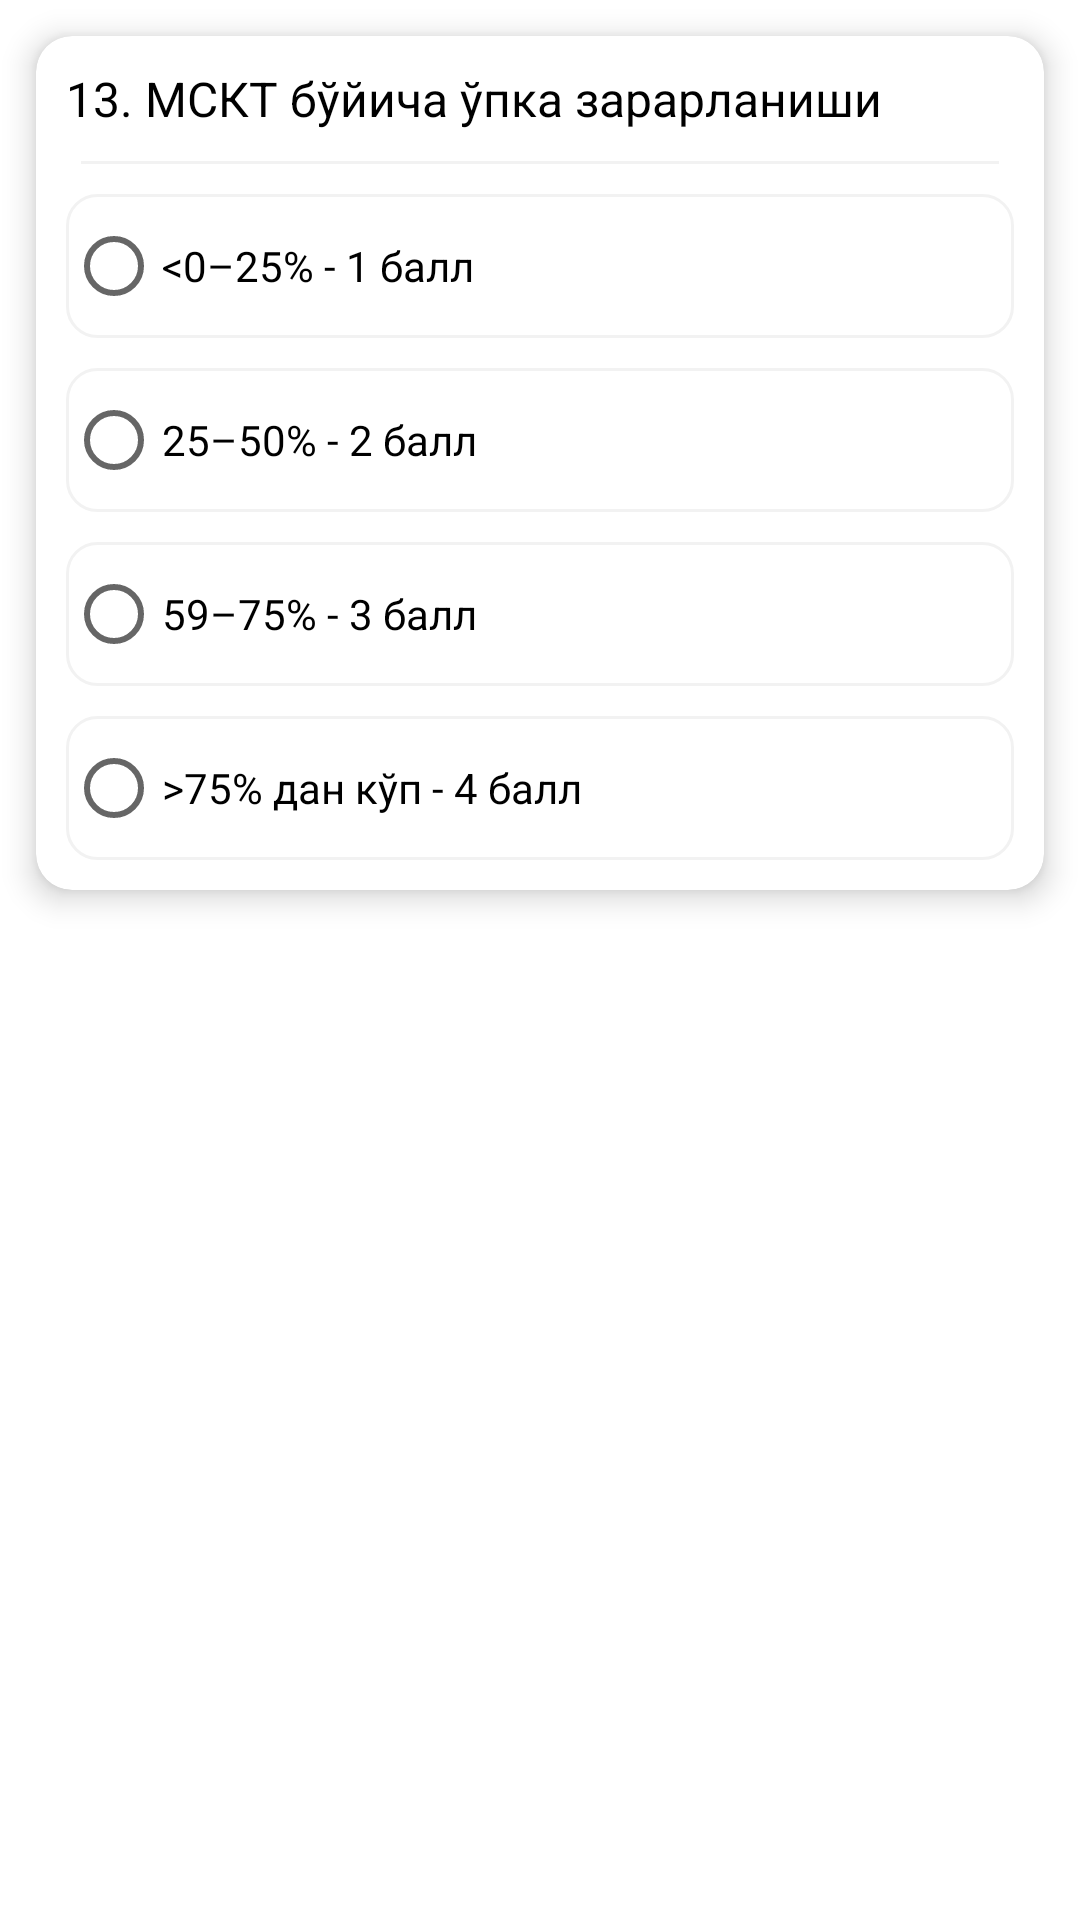

Android layout source for this screen:
<!-- AndroidManifest.xml: application theme Theme.MedAnalysis -->
<!-- res/layout/question_13.xml -->
<?xml version="1.0" encoding="utf-8"?>
<LinearLayout xmlns:android="http://schemas.android.com/apk/res/android"
    xmlns:app="http://schemas.android.com/apk/res-auto"
    android:layout_width="match_parent"
    android:layout_height="wrap_content"
    android:orientation="vertical">

    <androidx.cardview.widget.CardView
        android:layout_width="match_parent"
        android:layout_height="wrap_content"
        android:layout_margin="12dp"
        app:cardCornerRadius="12dp"
        app:cardElevation="6dp">

        <LinearLayout
            android:layout_width="match_parent"
            android:layout_height="match_parent"
            android:orientation="vertical">

            <TextView
                android:layout_width="match_parent"
                android:layout_height="wrap_content"
                android:padding="10dp"
                android:text="@string/question13"
                android:textColor="@color/black"
                android:textSize="16sp"
                android:textStyle="normal" />

            <View
                android:layout_width="match_parent"
                android:layout_height="1dp"
                android:layout_marginLeft="15dp"
                android:layout_marginRight="15dp"
                android:background="@color/grey" />

            <RadioGroup
                android:id="@+id/radio_group"
                android:layout_width="match_parent"
                android:layout_height="wrap_content"
                android:layout_margin="5dp">


                <RadioButton
                    android:id="@+id/radio_button1"
                    android:layout_width="match_parent"
                    android:layout_height="wrap_content"
                    android:layout_margin="5dp"
                    android:background="@drawable/back_radio_button"
                    android:checked="false"
                    android:text="@string/question13_answer1" />

                <RadioButton
                    android:id="@+id/radio_button2"
                    android:layout_width="match_parent"
                    android:layout_height="wrap_content"
                    android:layout_margin="5dp"
                    android:background="@drawable/back_radio_button"
                    android:checked="false"
                    android:text="@string/question13_answer2" />

                <RadioButton
                    android:id="@+id/radio_button3"
                    android:layout_width="match_parent"
                    android:layout_height="wrap_content"
                    android:layout_margin="5dp"
                    android:background="@drawable/back_radio_button"
                    android:checked="false"
                    android:text="@string/question13_answer3" />

                <RadioButton
                    android:id="@+id/radio_button4"
                    android:layout_width="match_parent"
                    android:layout_height="wrap_content"
                    android:layout_margin="5dp"
                    android:background="@drawable/back_radio_button"
                    android:checked="false"
                    android:text="@string/question13_answer4" />


            </RadioGroup>


        </LinearLayout>

    </androidx.cardview.widget.CardView>

</LinearLayout>
<!-- resources referenced by this layout -->
<resources>
  <color name="black">#FF000000</color>
  <color name="grey">#F2F2F2</color>
  <!-- drawable back_radio_button (drawable) -->
  <?xml version="1.0" encoding="utf-8"?>
  <selector xmlns:android="http://schemas.android.com/apk/res/android">
      <item android:state_checked="false">
          <shape>
              <solid android:color="@android:color/transparent" />
              <corners android:radius="10dp" />
              <stroke android:width="1dp" android:color="@color/grey" />
          </shape>
      </item>
      <item android:state_checked="true">
          <shape>
              <solid android:color="@android:color/transparent" />
              <corners android:radius="10dp" />
              <stroke android:width="2dp" android:color="@color/blue" />
          </shape>
      </item>
  </selector>
  <string name="question13">13. МСКТ бўйича ўпка зарарланиши</string>
  <string name="question13_answer1">&lt;0–25% - 1 балл</string>
  <string name="question13_answer2">25–50% - 2 балл</string>
  <string name="question13_answer3">59–75% - 3 балл</string>
  <string name="question13_answer4">&gt;75% дан кўп - 4 балл</string>
  <style name="Theme.MedAnalysis" parent="Theme.MaterialComponents.DayNight.NoActionBar">
          
          <item name="colorPrimary">@color/purple_500</item>
          <item name="colorPrimaryVariant">@color/purple_700</item>
          <item name="colorOnPrimary">@color/white</item>
          
          <item name="colorSecondary">@color/teal_200</item>
          <item name="colorSecondaryVariant">@color/teal_700</item>
          <item name="colorOnSecondary">@color/black</item>
          
          <item name="android:statusBarColor">?attr/colorPrimaryVariant</item>
          
      </style>
  <color name="blue">#036CB6</color>
  <color name="purple_500">#036CB6</color>
  <color name="purple_700">#FF000000</color>
  <color name="white">#FFFFFFFF</color>
  <color name="teal_200">#036CB6</color>
  <color name="teal_700">#FF018786</color>
</resources>
